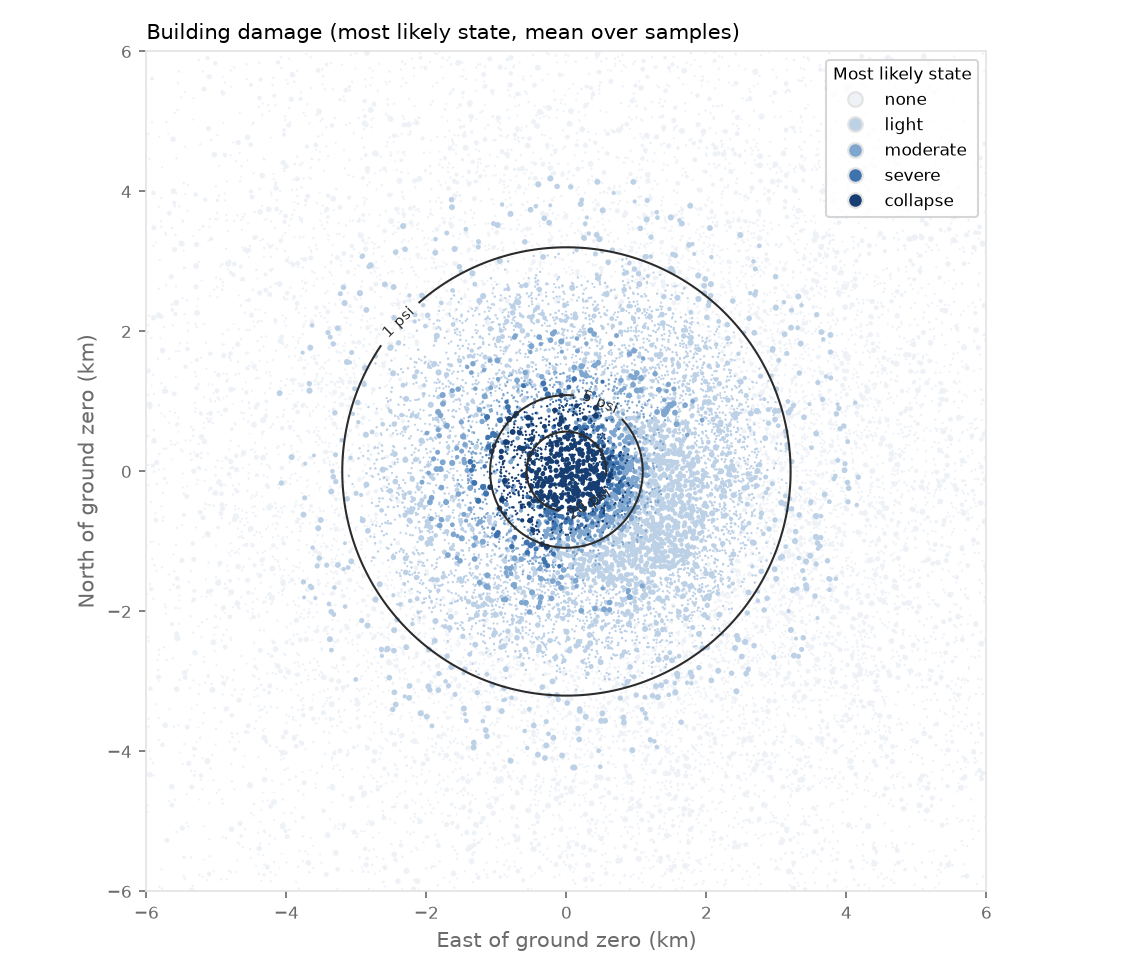

Values plotted in this chart, from the file beside it:
x, y, cls, footprint_m2, height_m, p_none, p_light, p_moderate, p_severe, p_collapse
4952, -3829, masonry, 107.4, 6.254, 0.9799, 0.02013, 1.9781046071971012e-06, 2.1789298714599843e-12, 4.737614830898387e-16
5049, -3613, wood_frame, 112.7, 5.993, 0.9517, 0.04826, 1.9838868090623272e-05, 3.348539149947323e-10, 1.6652992225811832e-13
2858, -2089, wood_frame, 118.1, 5.604, 0.6095, 0.3847, 0.005768, 8.40949803436206e-06, 3.794231475837495e-08
-4638, -862.3, masonry, 65.47, 9.457, 0.914, 0.08594, 6.331806952052927e-05, 1.0191200032317298e-09, 6.825705229564975e-13
4929, 645.2, masonry, 58.87, 9.22, 0.9325, 0.06749, 3.4593469657481944e-05, 3.445669596887069e-10, 1.8718071379962216e-13
2994, -689.6, wood_frame, 64.41, 6.687, 0.4623, 0.5199, 0.01775, 7.043186918169337e-05, 5.623848585184062e-07
1020, 2388, masonry, 65.27, 8.108, 0.4169, 0.5634, 0.01964, 4.648758248093557e-05, 3.639699971393724e-07
-3242, 1056, wood_frame, 76.04, 8.394, 0.5715, 0.4206, 0.007874, 1.504739874292342e-05, 7.894806606586838e-08
2126, -2052, reinforced_concrete, 2058, 15.91, 0.7056, 0.2943, 0.0001411, 8.19208794015141e-10, 9.136606115851518e-14
-1710, 2959, masonry, 134.1, 7.421, 0.7071, 0.2911, 0.00183, 4.852186392823415e-07, 1.2020097963783967e-09
-828.4, -3642, wood_frame, 135.5, 8.643, 0.661, 0.3353, 0.003657, 3.612634767211219e-06, 1.3175401905648298e-08
-3282, -3101, reinforced_concrete, 1226, 34.3, 0.9366, 0.06336, 1.22808605166359e-06, 1.2676784154342533e-13, 2.0207288803228073e-18
-2927, -1050, masonry, 142.9, 9.384, 0.6152, 0.3804, 0.004355, 2.497739548871451e-06, 9.14269124104992e-09
327.5, -1834, wood_frame, 52.21, 8.952, 0.06054, 0.6127, 0.2971, 0.02782, 0.00185
1234, -1060, reinforced_concrete, 1445, 53.67, 0.1323, 0.8348, 0.0329, 3.8020191294064795e-05, 9.478536680311735e-08
272.1, -4898, reinforced_concrete, 2303, 49.52, 0.9563, 0.04372, 4.4720772059967506e-07, 2.0505590823555123e-14, 2.273269157870514e-19
3085, 43.34, reinforced_concrete, 1820, 35.19, 0.741, 0.2589, 8.975187364967023e-05, 3.48708321055615e-10, 3.162994450837137e-14
1279, -2136, wood_frame, 54.93, 7.789, 0.2496, 0.6755, 0.07367, 0.001185, 2.2516146593719093e-05
4729, 1758, wood_frame, 114.1, 8.421, 0.8776, 0.1222, 0.0002023, 1.953738385644581e-08, 2.1798544021850423e-11
1234, -3102, wood_frame, 84.91, 6.44, 0.5499, 0.4407, 0.009326, 2.06910453929516e-05, 1.180959967347511e-07
-5428, -5021, masonry, 59.09, 6.798, 0.9928, 0.007228, 2.027036658069746e-07, 4.1366508568713867e-14, 4.6596475241993785e-18
-313.2, 1315, masonry, 125.6, 8.423, 0.008924, 0.3568, 0.5136, 0.1053, 0.01537
3411, 459.1, masonry, 147.9, 8.28, 0.7136, 0.2847, 0.00171, 4.272786618421116e-07, 1.0278060418584603e-09
-634.9, -1053, masonry, 62.53, 7.865, 0.00307, 0.2219, 0.5364, 0.1938, 0.0449
4635, 1057, masonry, 123.4, 6.442, 0.9169, 0.08302, 5.801365497087317e-05, 8.70771052526686e-10, 5.655773869396908e-13
3127, -2645, wood_frame, 118.1, 5.027, 0.7418, 0.2566, 0.001596, 7.915875422811082e-07, 2.0027582213334165e-09
-3634, 2141, reinforced_concrete, 2092, 41.02, 0.9155, 0.08454, 2.7626178717480327e-06, 5.528651101486645e-13, 1.1925575362299646e-17
2307, -224.2, wood_frame, 122.6, 6.259, 0.1887, 0.6973, 0.1111, 0.002809, 7.215938146584093e-05
-1907, 439.2, masonry, 111.4, 5.729, 0.1429, 0.7224, 0.1322, 0.002458, 6.58893634392019e-05
-4644, 4204, masonry, 56.82, 9.198, 0.98, 0.02003, 1.9563323204023e-06, 2.1370903055913123e-12, 4.631187096623524e-16
-1234, 4214, reinforced_concrete, 1243, 42.17, 0.9286, 0.07143, 1.7151743670154765e-06, 2.322948942638151e-13, 4.189137551202673e-18
-845.6, 2435, reinforced_concrete, 2208, 13.93, 0.5778, 0.4217, 0.0005606, 1.1402900088285089e-08, 2.4782919538880464e-12
1363, 402.8, steel_frame, 1124, 39.57, 0.064, 0.6984, 0.2307, 0.0069, 3.64734073674522e-05
-1809, -1636, masonry, 141.9, 6.842, 0.3477, 0.6206, 0.03149, 0.0001196, 1.2240897438716922e-06
5368, 1149, light_industrial, 3634, 8.505, 0.7285, 0.2695, 0.00198, 2.788124345712794e-07, 8.443824646052966e-11
-22.17, -1505, masonry, 102.9, 8.091, 0.02459, 0.5166, 0.4115, 0.04342, 0.003829
-5941, -1005, masonry, 91.09, 7.641, 0.975, 0.02499, 3.246295494067181e-06, 5.1969014386957564e-12, 1.3136603055180012e-15
1496, -4505, wood_frame, 103.7, 8.913, 0.8448, 0.1548, 0.0003805, 6.000811345847572e-08, 8.499703728415829e-11
-2364, -5343, reinforced_concrete, 1409, 34.19, 0.9815, 0.01851, 4.797800010802884e-08, 3.8433858855361126e-16, 2.0017019361517366e-21
-2737, -4005, light_industrial, 3207, 5.525, 0.6212, 0.3733, 0.005497, 1.9782092241834868e-06, 1.0653910790687227e-09
1602, -3689, masonry, 99.08, 5.258, 0.8332, 0.1665, 0.0003608, 2.397319648359557e-08, 3.0519469678631943e-11
728.7, -102.3, reinforced_concrete, 1995, 23.78, 1.906230924381654e-05, 0.0721, 0.5696, 0.3023, 0.05602
475.2, -4662, masonry, 119.3, 7.452, 0.9114, 0.08857, 6.833879195625076e-05, 1.1691154115659042e-09, 8.043746324765746e-13
3430, -5043, masonry, 127.6, 5.623, 0.9766, 0.02336, 2.7780357844262318e-06, 3.952831870806232e-12, 9.526542734044967e-16
4974, -5668, masonry, 80.55, 9.346, 0.9936, 0.006355, 1.53274012313992e-07, 2.5522085123266558e-14, 2.6615560380606687e-18
5888, -2563, masonry, 96.22, 7.643, 0.9827, 0.01734, 1.4098528134630895e-06, 1.2046396022290556e-12, 2.3668837852829543e-16
1740, -438.5, reinforced_concrete, 1160, 59.29, 0.2081, 0.7768, 0.01509, 7.586215710075871e-06, 1.0995752472320902e-08
4524, 440.8, masonry, 123.1, 5.255, 0.8986, 0.1013, 9.628087908655211e-05, 2.169079712317312e-09, 1.6862520745729084e-12
-580.8, 4040, masonry, 66.13, 9.848, 0.8423, 0.1574, 0.0003095, 1.8102945209489084e-08, 2.1719962392761454e-11
4194, -2892, light_industrial, 4252, 8.559, 0.6657, 0.3306, 0.003706, 9.226617726309502e-07, 3.955943095397198e-10
5457, -3979, reinforced_concrete, 1976, 12.07, 0.9916, 0.008392, 6.779958126001445e-09, 1.236319544857945e-17, 3.474230983558845e-23
-46.8, -18.48, steel_frame, 1279, 44.22, 0.0, 0.0, 0.0, 0.0, 1.0
2392, 192.6, masonry, 50.75, 6.497, 0.3304, 0.634, 0.0354, 0.0001516, 1.6621845296080507e-06
-4401, -4080, masonry, 78.85, 8.132, 0.9744, 0.02556, 3.4197333331641437e-06, 5.694805725702252e-12, 1.462739858865304e-15
3475, -983, reinforced_concrete, 422.5, 24.11, 0.8462, 0.1538, 1.6323880912889525e-05, 1.4452977642895897e-11, 6.291041007897018e-16
-3979, -4240, wood_frame, 132.7, 8.261, 0.9339, 0.06607, 4.2546389826377696e-05, 1.2622623987821696e-09, 8.099303448361093e-13
2079, -5367, wood_frame, 82.04, 7.614, 0.9307, 0.06922, 4.77291886690167e-05, 1.542713430445398e-09, 1.0294877098629411e-12
565.1, 1578, masonry, 63.48, 5.472, 0.05648, 0.6449, 0.2829, 0.01496, 0.0008054
1281, 1324, wood_frame, 135, 5.947, 0.05655, 0.6026, 0.308, 0.03066, 0.002139
2274, -619.6, reinforced_concrete, 1752, 41.28, 0.4842, 0.5145, 0.001336, 6.120222424646128e-08, 2.0915029948922102e-11
... 18,541 more rows
